Image classification data set "ProjectAkhirMultimedia" (M-2002/ProjectAkhirMultimedia on GitHub). Class labels (9): emprit ginger, jahe merah, jahe putih, kencur, kunyit hitam, kunyit kuning, kunyit putih, lengkuas, temulawak.

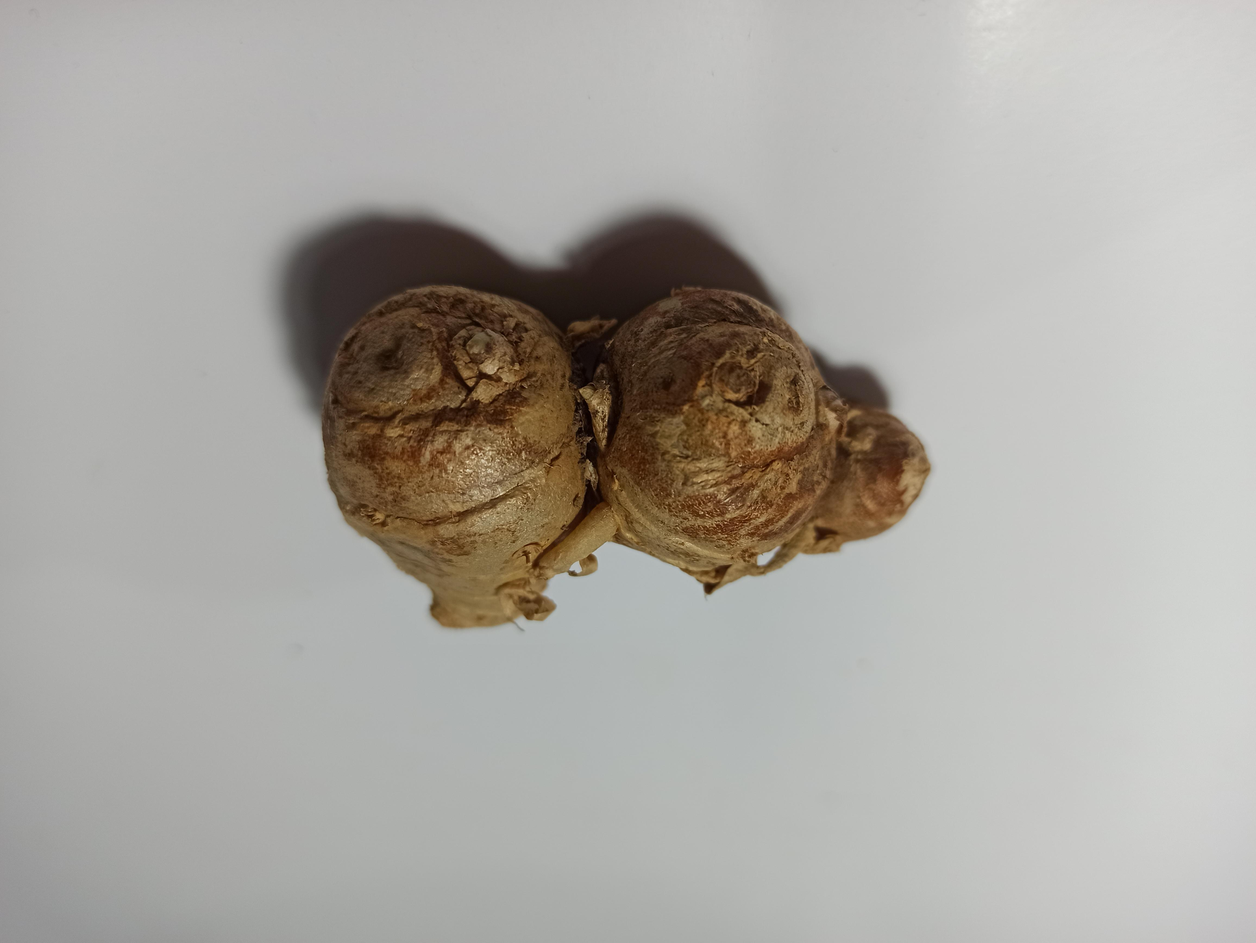
Label: kencur

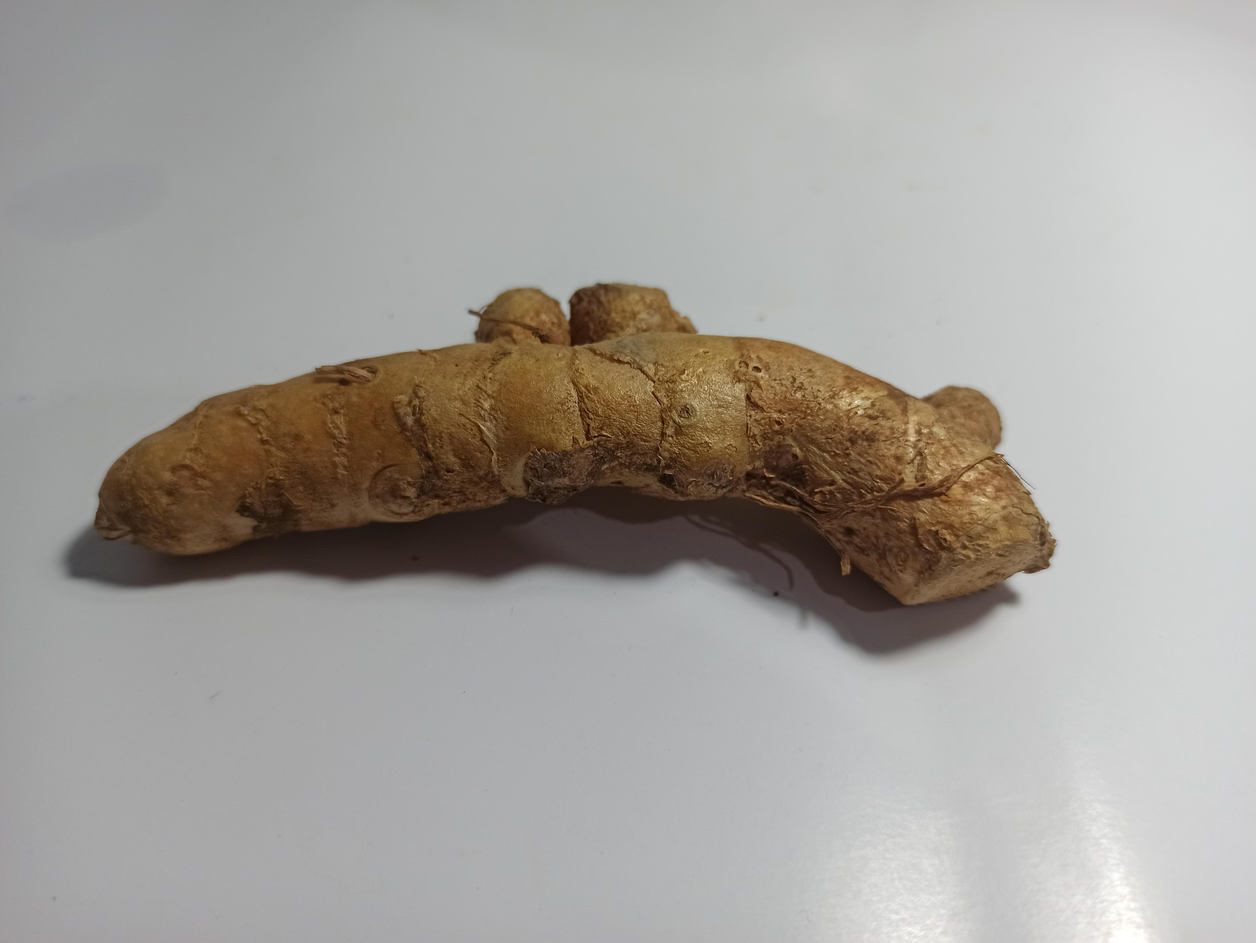
Label: kunyit kuning

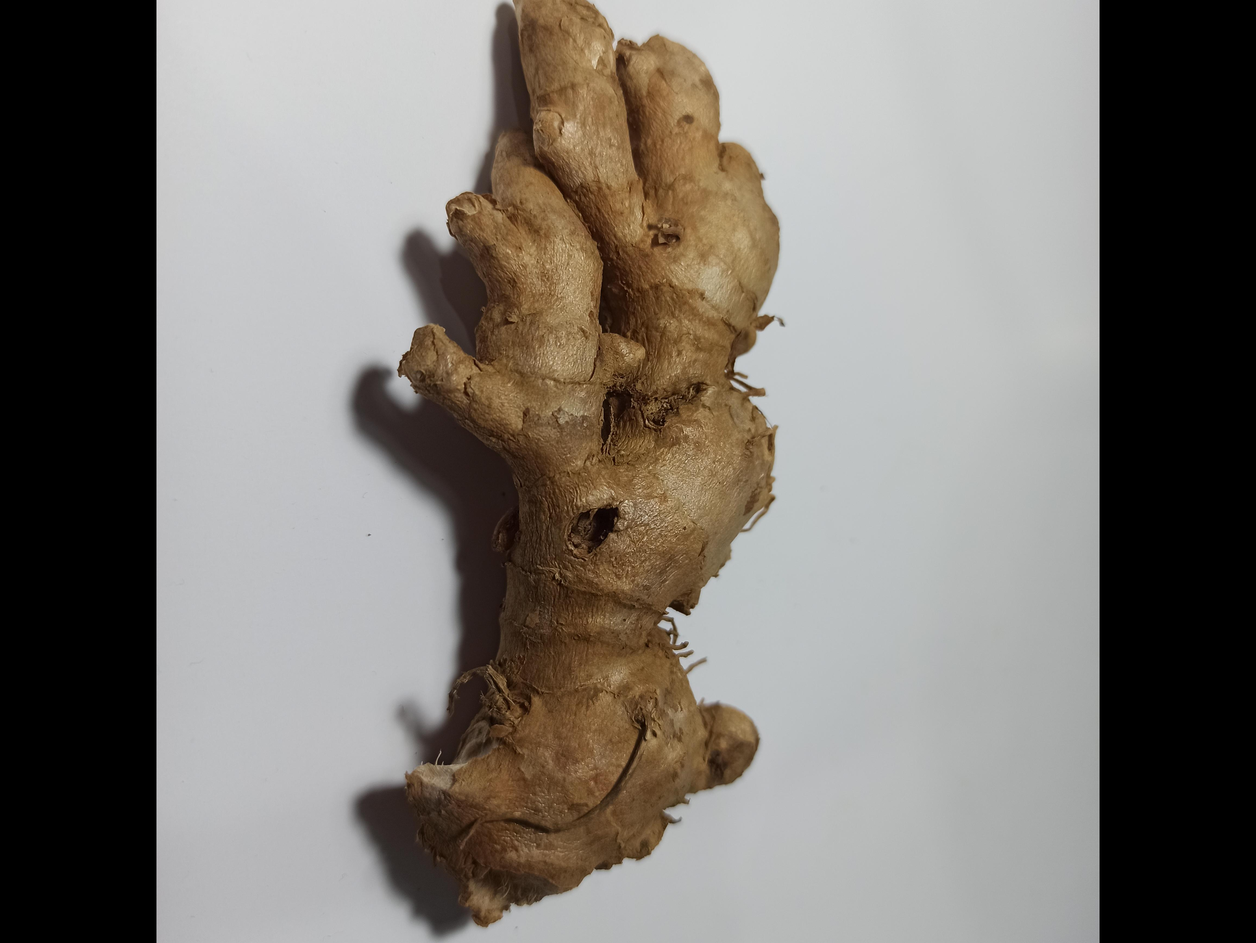
Label: jahe merah

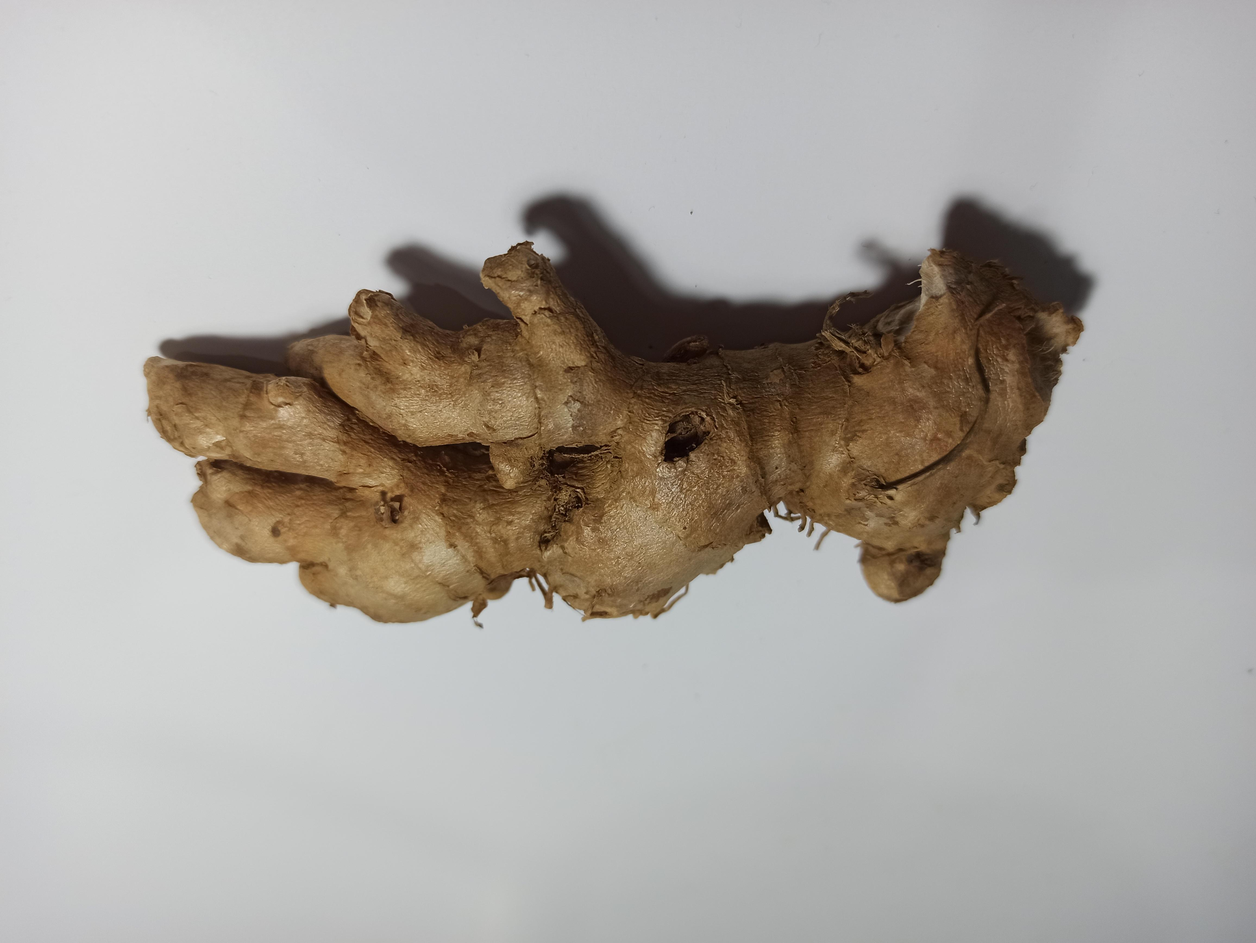
Label: emprit ginger

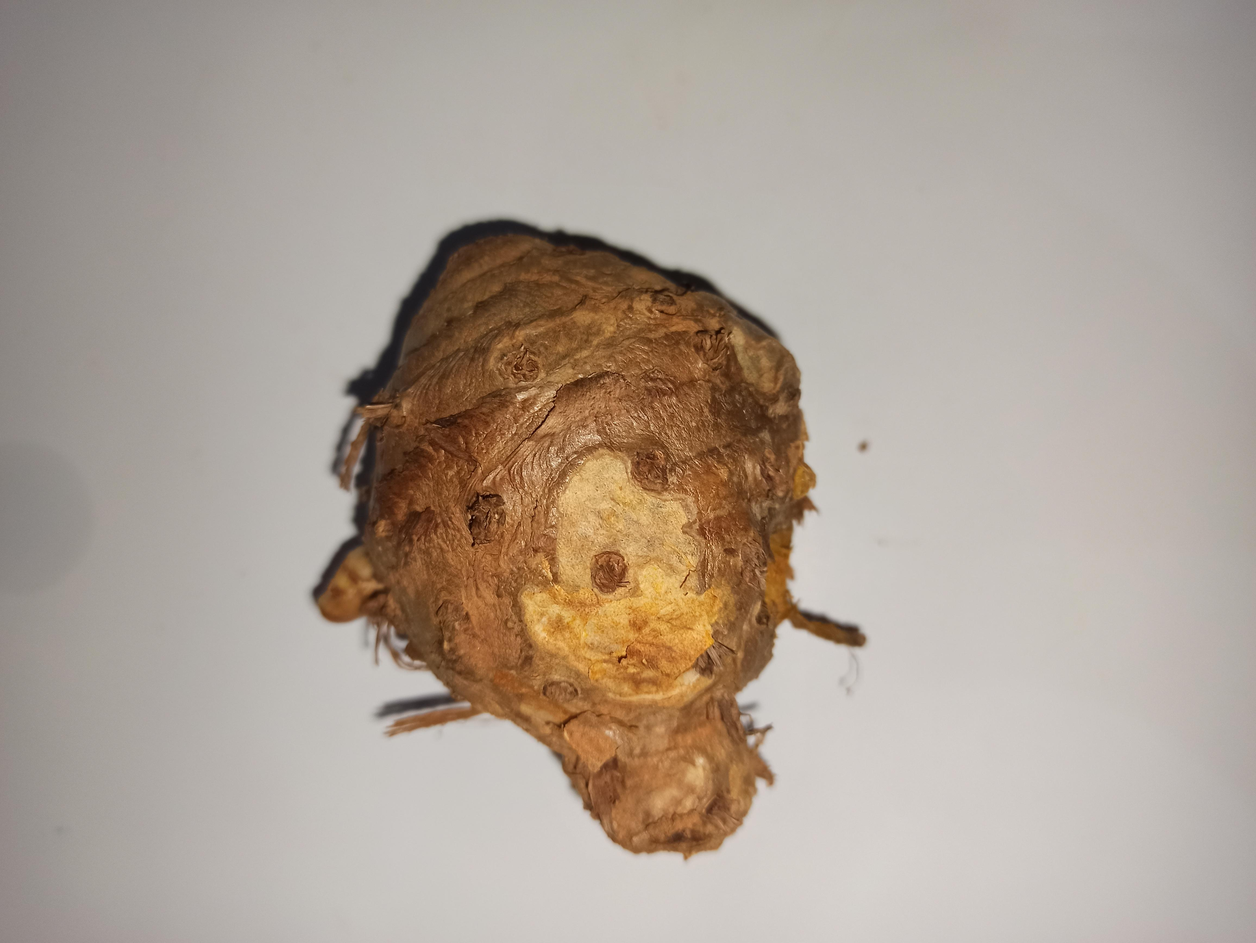
Label: temulawak

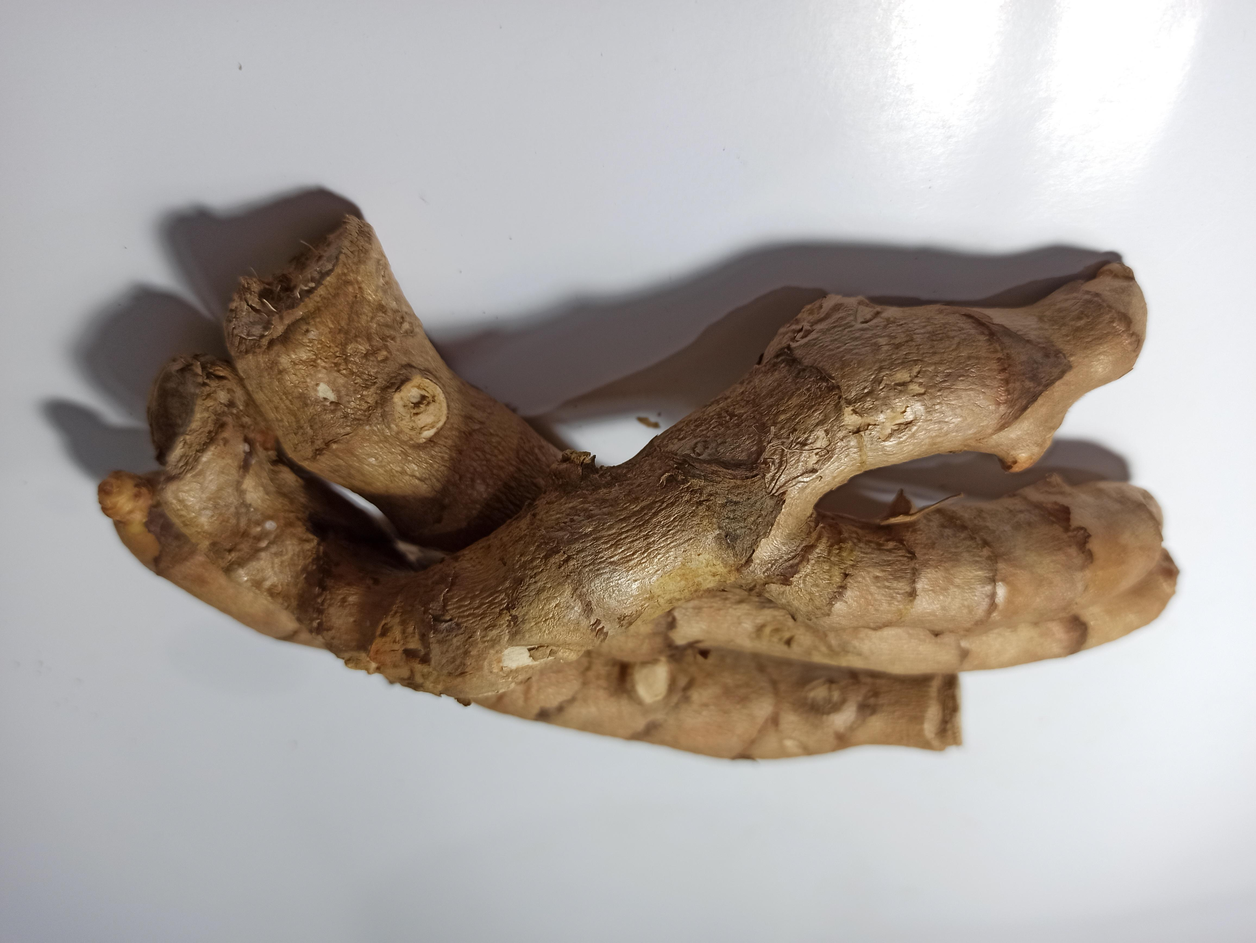
Label: kunyit hitam
